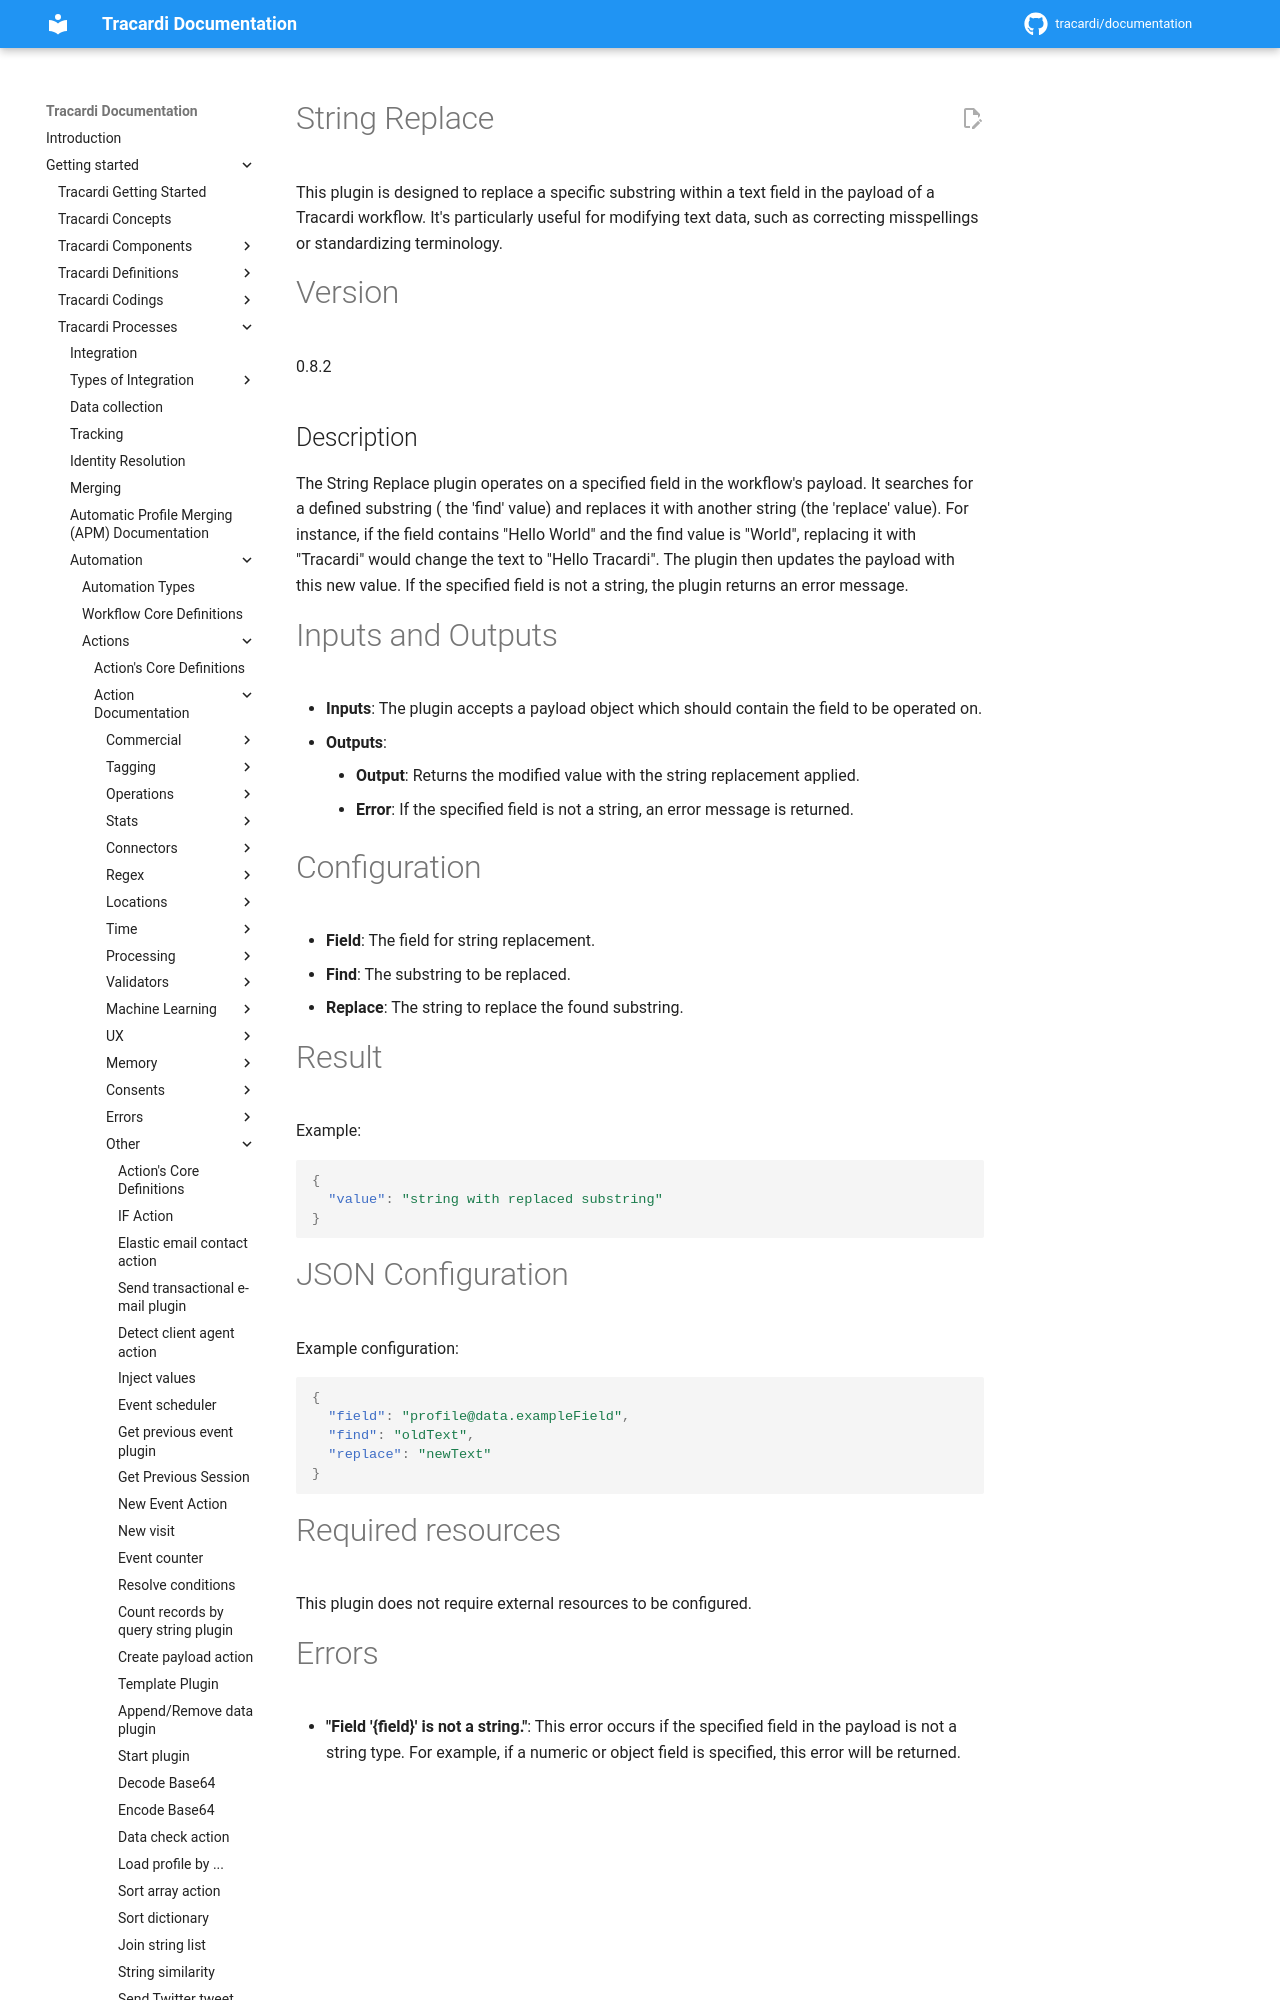

repository: Tracardi/documentation · page: 1.1.x/getting_started/processes/workflow/actions/string_replace/index.html · generator: mkdocs

# String Replace

This plugin is designed to replace a specific substring within a text field in the payload of a Tracardi workflow. It's
particularly useful for modifying text data, such as correcting misspellings or standardizing terminology.

# Version

0.8.2

## Description

The String Replace plugin operates on a specified field in the workflow's payload. It searches for a defined substring (
the 'find' value) and replaces it with another string (the 'replace' value). For instance, if the field contains "Hello
World" and the find value is "World", replacing it with "Tracardi" would change the text to "Hello Tracardi". The plugin
then updates the payload with this new value. If the specified field is not a string, the plugin returns an error
message.
